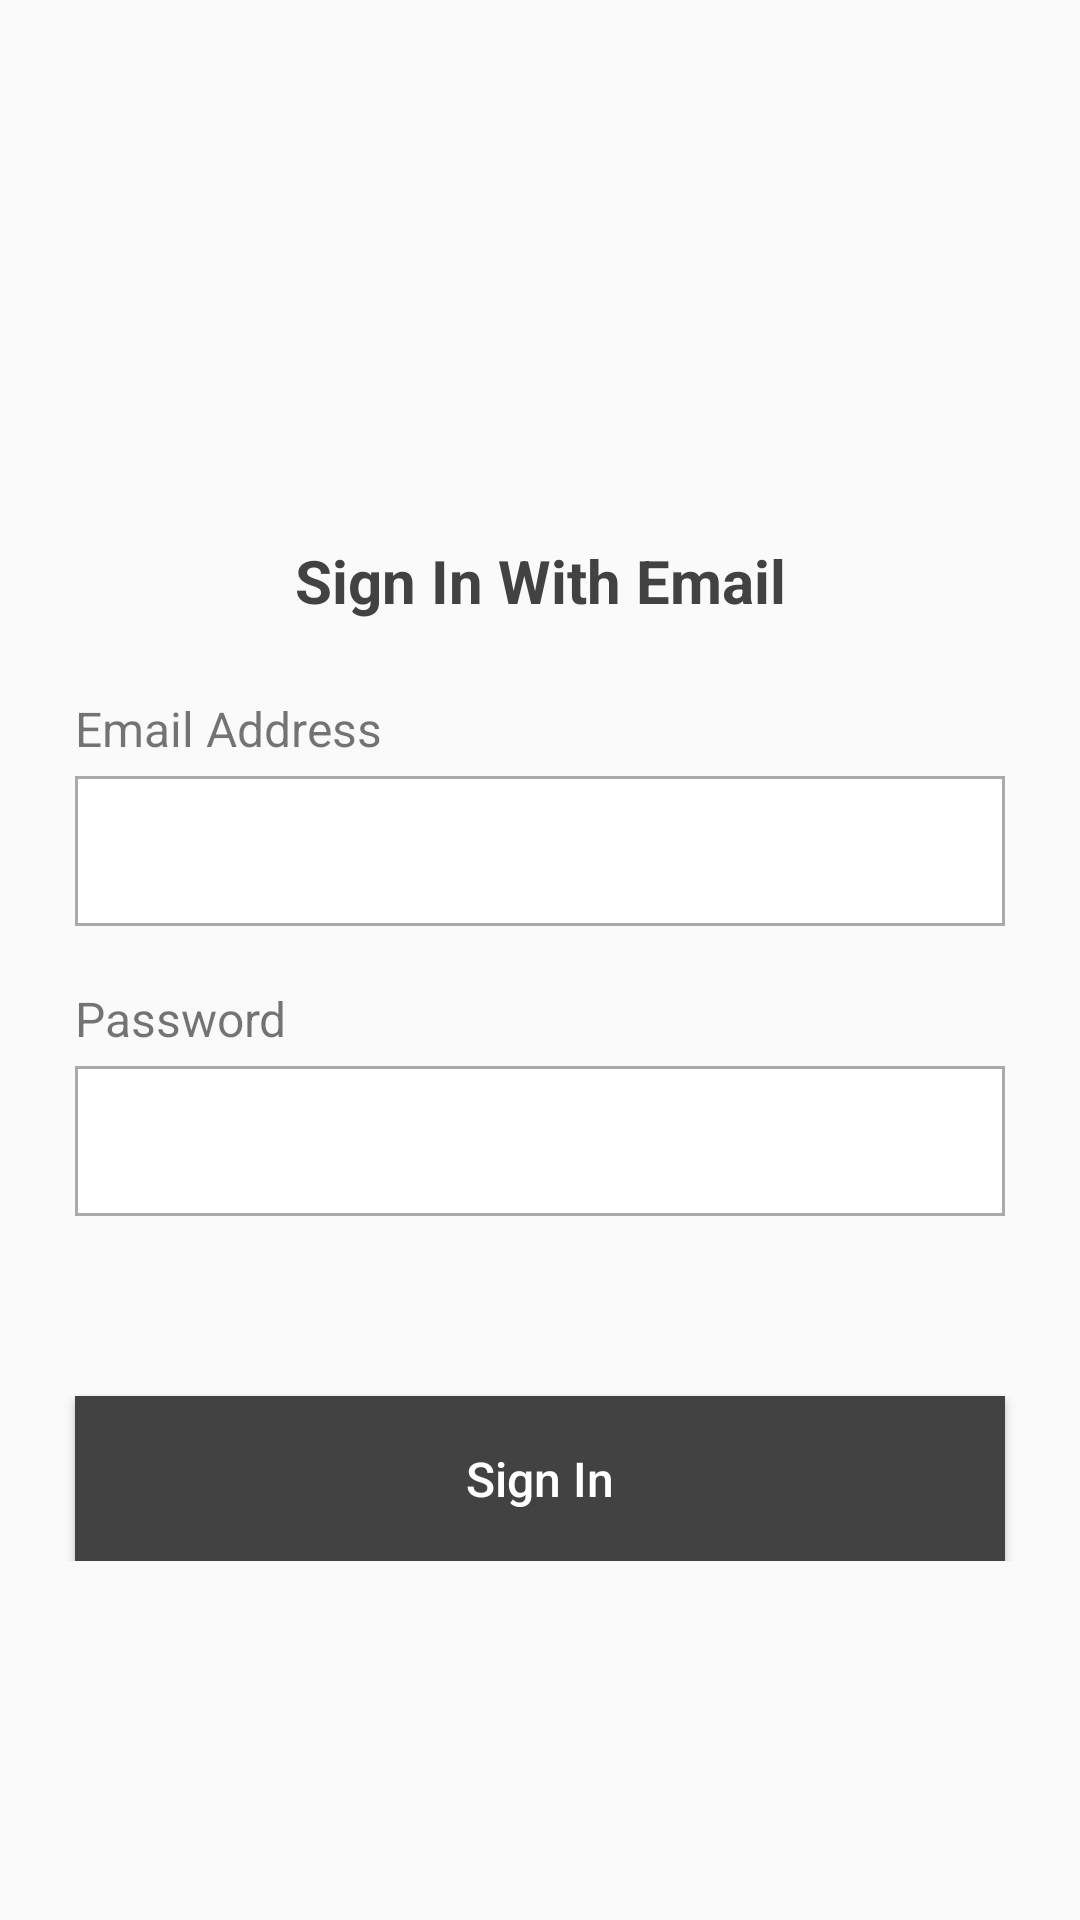

The Android layout XML behind this screen, and the referenced resources:
<!-- AndroidManifest.xml: application theme AppThemeNoTitle -->
<!-- res/layout/fragment_sign_in.xml -->
<?xml version="1.0" encoding="utf-8"?>
<androidx.constraintlayout.widget.ConstraintLayout xmlns:android="http://schemas.android.com/apk/res/android"
    xmlns:app="http://schemas.android.com/apk/res-auto"
    android:layout_width="match_parent"
    android:layout_height="match_parent">

    <ProgressBar
        android:id="@+id/sign_in_progress_bar"
        android:layout_width="wrap_content"
        android:layout_height="wrap_content"
        android:elevation="4dp"
        android:visibility="gone"
        app:layout_constraintBottom_toBottomOf="parent"
        app:layout_constraintEnd_toEndOf="parent"
        app:layout_constraintStart_toStartOf="parent"
        app:layout_constraintTop_toTopOf="parent" />

    <ScrollView
        android:layout_width="match_parent"
        android:layout_height="match_parent">

        <androidx.constraintlayout.widget.ConstraintLayout
            android:layout_width="match_parent"
            android:layout_height="wrap_content">

            <TextView
                android:id="@+id/sign_in_title_tv"
                android:layout_width="wrap_content"
                android:layout_height="wrap_content"
                android:layout_marginTop="180dp"
                android:text="@string/sign_in_with_email"
                android:textColor="@color/pale_black"
                android:textSize="20sp"
                android:textStyle="bold"
                app:layout_constraintEnd_toEndOf="parent"
                app:layout_constraintStart_toStartOf="parent"
                app:layout_constraintTop_toTopOf="parent" />


            <TextView
                android:id="@+id/email_tv"
                android:layout_width="wrap_content"
                android:layout_height="wrap_content"
                android:layout_marginStart="25dp"
                android:layout_marginTop="25dp"
                android:text="@string/email_address"
                android:textSize="16sp"
                app:layout_constraintStart_toStartOf="parent"
                app:layout_constraintTop_toBottomOf="@+id/sign_in_title_tv" />

            <EditText
                android:id="@+id/sign_in_email_et"
                android:layout_width="0dp"
                android:layout_height="50dp"
                android:layout_marginTop="5dp"
                android:layout_marginEnd="25dp"
                android:background="@drawable/edit_text_border"
                android:gravity="center_vertical|start"
                android:inputType="textEmailAddress"
                android:padding="10dp"
                android:textSize="16sp"
                app:layout_constraintEnd_toEndOf="parent"
                app:layout_constraintStart_toStartOf="@id/email_tv"
                app:layout_constraintTop_toBottomOf="@+id/email_tv" />


            <TextView
                android:id="@+id/password_tv"
                android:layout_width="wrap_content"
                android:layout_height="wrap_content"
                android:layout_marginTop="20dp"
                android:text="@string/password"
                android:textSize="16sp"
                app:layout_constraintStart_toStartOf="@id/email_tv"
                app:layout_constraintTop_toBottomOf="@+id/sign_in_email_et" />

            <EditText
                android:id="@+id/sign_in_password_et"
                android:layout_width="0dp"
                android:layout_height="50dp"
                android:layout_marginTop="5dp"
                android:layout_marginEnd="25dp"
                android:background="@drawable/edit_text_border"
                android:gravity="center_vertical|start"
                android:inputType="textPassword"
                android:padding="10dp"
                android:textSize="16sp"
                app:layout_constraintEnd_toEndOf="parent"
                app:layout_constraintStart_toStartOf="@id/email_tv"
                app:layout_constraintTop_toBottomOf="@+id/password_tv" />

            <Button
                android:id="@+id/sign_in_button_frag"
                style="@style/blackBtnSelector"
                android:layout_width="0dp"
                android:layout_height="55dp"
                android:layout_marginTop="60dp"
                android:layout_marginEnd="25dp"
                android:enabled="true"
                android:text="@string/sign_in"
                android:textSize="16sp"
                app:layout_constraintEnd_toEndOf="parent"
                app:layout_constraintStart_toStartOf="@id/email_tv"
                app:layout_constraintTop_toBottomOf="@id/sign_in_password_et" />

        </androidx.constraintlayout.widget.ConstraintLayout>
    </ScrollView>
</androidx.constraintlayout.widget.ConstraintLayout>
<!-- resources referenced by this layout -->
<resources>
  <color name="pale_black">#FF424242</color>
  <!-- drawable edit_text_border (drawable) -->
  <?xml version="1.0" encoding="utf-8"?>
  <shape
      xmlns:android="http://schemas.android.com/apk/res/android"
      android:shape="rectangle">
      <solid
          android:color="@color/white"/>
  
      <stroke
          android:color="@color/darker_gray"
          android:width="1dp"/>
  </shape>
  <string name="email_address">Email Address</string>
  <string name="password">Password</string>
  <string name="sign_in">Sign In</string>
  <string name="sign_in_with_email">Sign In With Email</string>
  <style name="blackBtnSelector">
          <item name="android:background">@drawable/black_button_selector</item>
          <item name="android:textAllCaps">false</item>
          <item name="android:textColor">@color/black_white_selector</item>
      </style>
  <style name="AppThemeNoTitle" parent="Theme.AppCompat.Light.NoActionBar">
          <item name="android:windowNoTitle">true</item>
          <item name="colorPrimary">@color/colorPrimary</item>
          <item name="colorPrimaryDark">@color/colorPrimaryDark</item>
          <item name="colorAccent">@color/colorAccent</item>
          <item name="android:statusBarColor" tools:targetApi="lollipop">@color/colorPrimaryDark
          </item>
          <item name="android:windowLightStatusBar">true</item>
      </style>
  <color name="white">#FFFFFF</color>
  <color name="darker_gray">#aaaaaa</color>
  <!-- drawable black_button_selector (drawable) -->
  <?xml version="1.0" encoding="utf-8"?>
  <selector xmlns:android="http://schemas.android.com/apk/res/android">
      <item android:drawable="@color/pale_black" android:state_enabled="true" />
      <item android:drawable="@color/light_gray" android:state_enabled="false" />
  </selector>
  <color name="colorPrimary">#E3E2E2</color>
  <color name="colorPrimaryDark">#FFFFFF</color>
  <color name="colorAccent">#000000</color>
  <color name="light_gray">#c7cdd4</color>
</resources>
